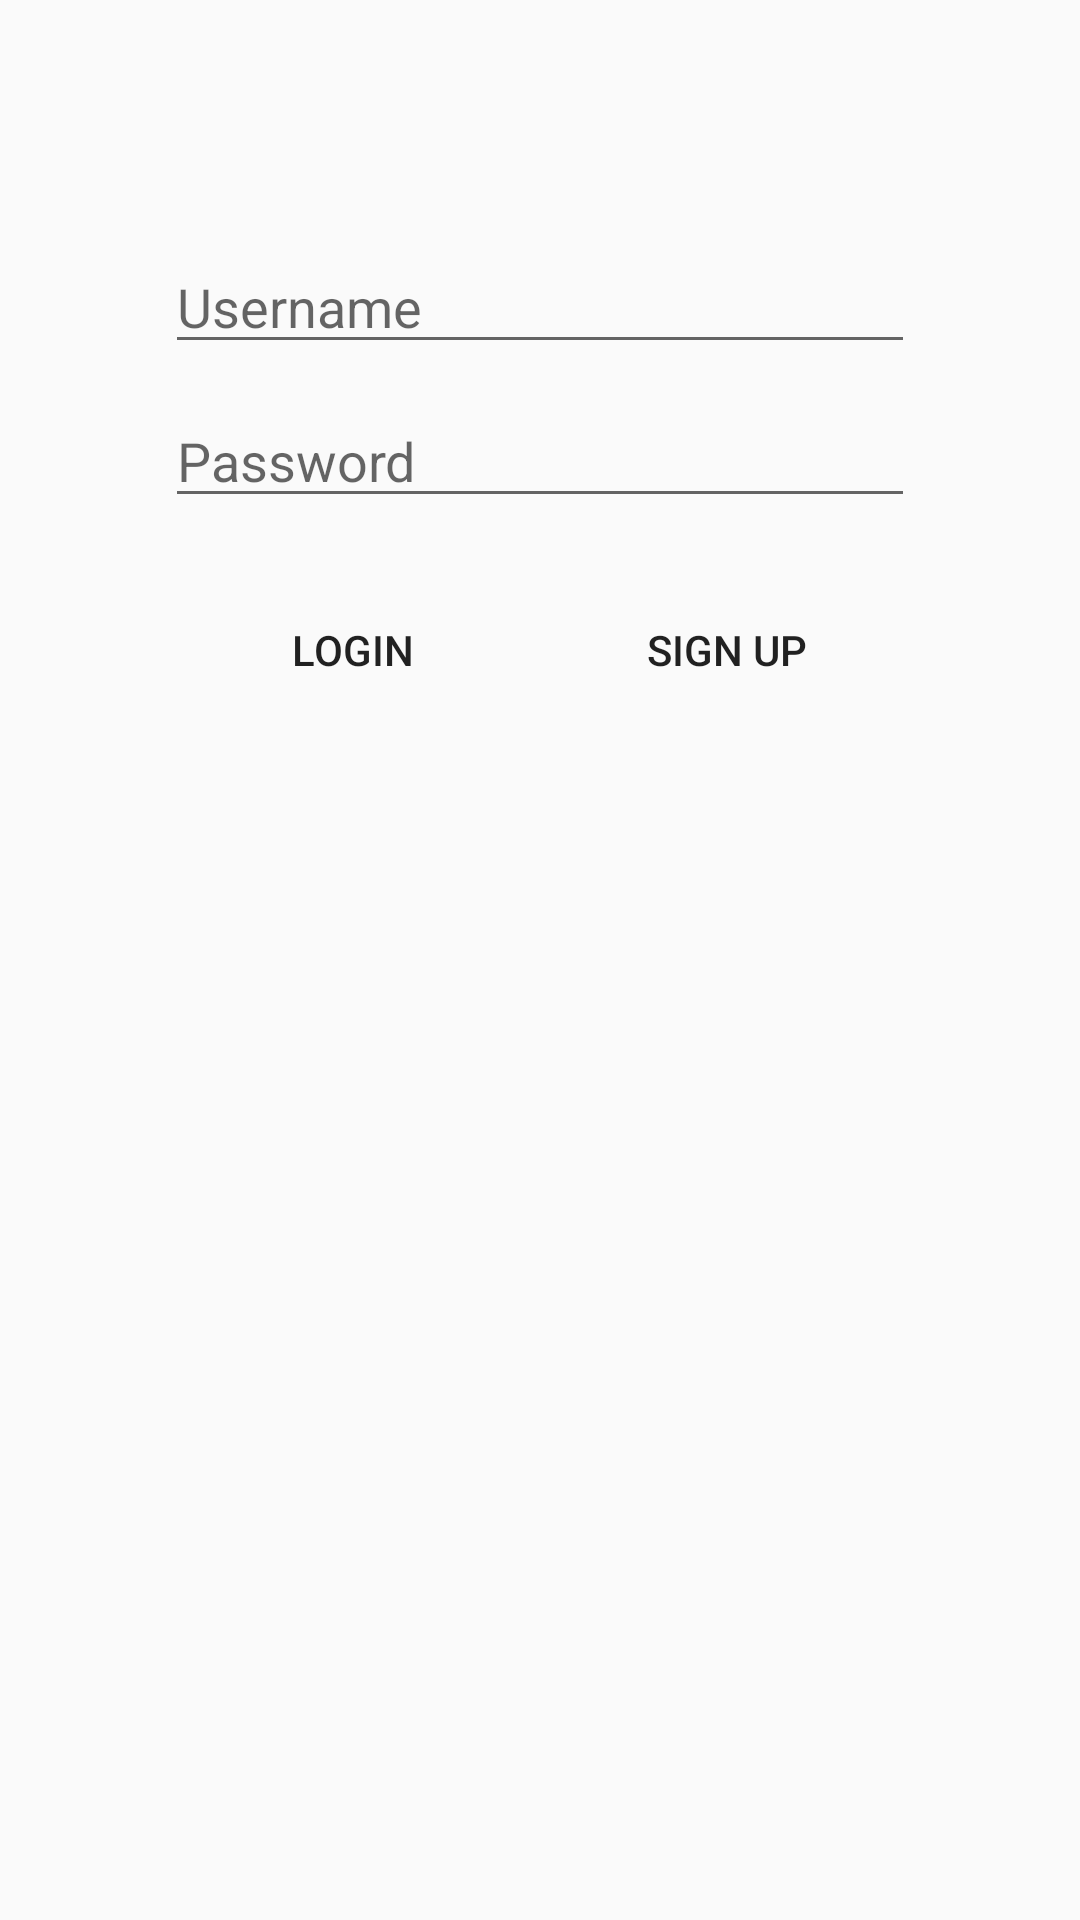

Layout XML and referenced resources for this Android screen:
<!-- AndroidManifest.xml: application theme NewAppTheme -->
<!-- res/layout/activity_main.xml -->
<?xml version="1.0" encoding="utf-8"?>
<RelativeLayout xmlns:android="http://schemas.android.com/apk/res/android"
    xmlns:app="http://schemas.android.com/apk/res-auto"
    xmlns:tools="http://schemas.android.com/tools"
    android:layout_width="match_parent"
    android:layout_height="match_parent"
    android:clickable="true"
    android:focusableInTouchMode="true"
    tools:context=".MainActivity">


    <EditText
        android:id="@+id/tvUsername"
        android:layout_width="250dp"
        android:layout_height="wrap_content"
        android:layout_below="@id/logo"
        android:layout_centerHorizontal="true"
        android:layout_marginTop="30dp"
        android:ems="10"
        android:inputType="textPersonName"
        android:hint="@string/username" />

    <EditText
        android:id="@+id/tvPassword"
        android:layout_width="250dp"
        android:layout_height="wrap_content"
        android:layout_below="@+id/tvUsername"
        android:layout_centerHorizontal="true"
        android:layout_marginTop="10dp"
        android:ems="10"
        android:hint="Password"
        android:inputType="textPassword" />

    <Button
        android:id="@+id/loginBtn"
        android:layout_width="125dp"
        android:layout_height="wrap_content"
        android:layout_alignStart="@+id/tvUsername"
        android:layout_below="@id/tvPassword"
        android:background="@color/transparent"
        android:layout_marginTop="20dp"
        android:onClick="login"
        android:text="Login" />

    <Button
        android:id="@+id/signupBtn"
        android:layout_width="125dp"
        android:layout_height="wrap_content"
        android:layout_alignEnd="@id/tvUsername"
        android:layout_below="@id/tvPassword"
        android:layout_centerHorizontal="true"
        android:background="@color/transparent"
        android:layout_marginTop="20dp"
        android:onClick="signUp"
        android:text="@string/sign_up" />

    <ImageView
        android:id="@+id/logo"
        android:layout_width="wrap_content"
        android:layout_height="wrap_content"
        android:layout_alignParentTop="true"
        android:layout_centerHorizontal="true"
        android:layout_marginTop="50dp"
        app:srcCompat="@drawable/nav_logo_whiteout" />

</RelativeLayout>
<!-- resources referenced by this layout -->
<resources>
  <string name="sign_up">Sign Up</string>
  <string name="username">Username</string>
  <style name="NewAppTheme" parent="Theme.AppCompat.Light">
          
          <item name="colorPrimary">@color/solid_white</item>
          <item name="colorPrimaryDark">@color/solid_white</item>
          <item name="colorAccent">@color/black</item>
      </style>
  <!-- not gathered from this repository: default colours our renderer supplied (Android Studio template values) -->
  <color name="black">#FF000000</color>
</resources>
